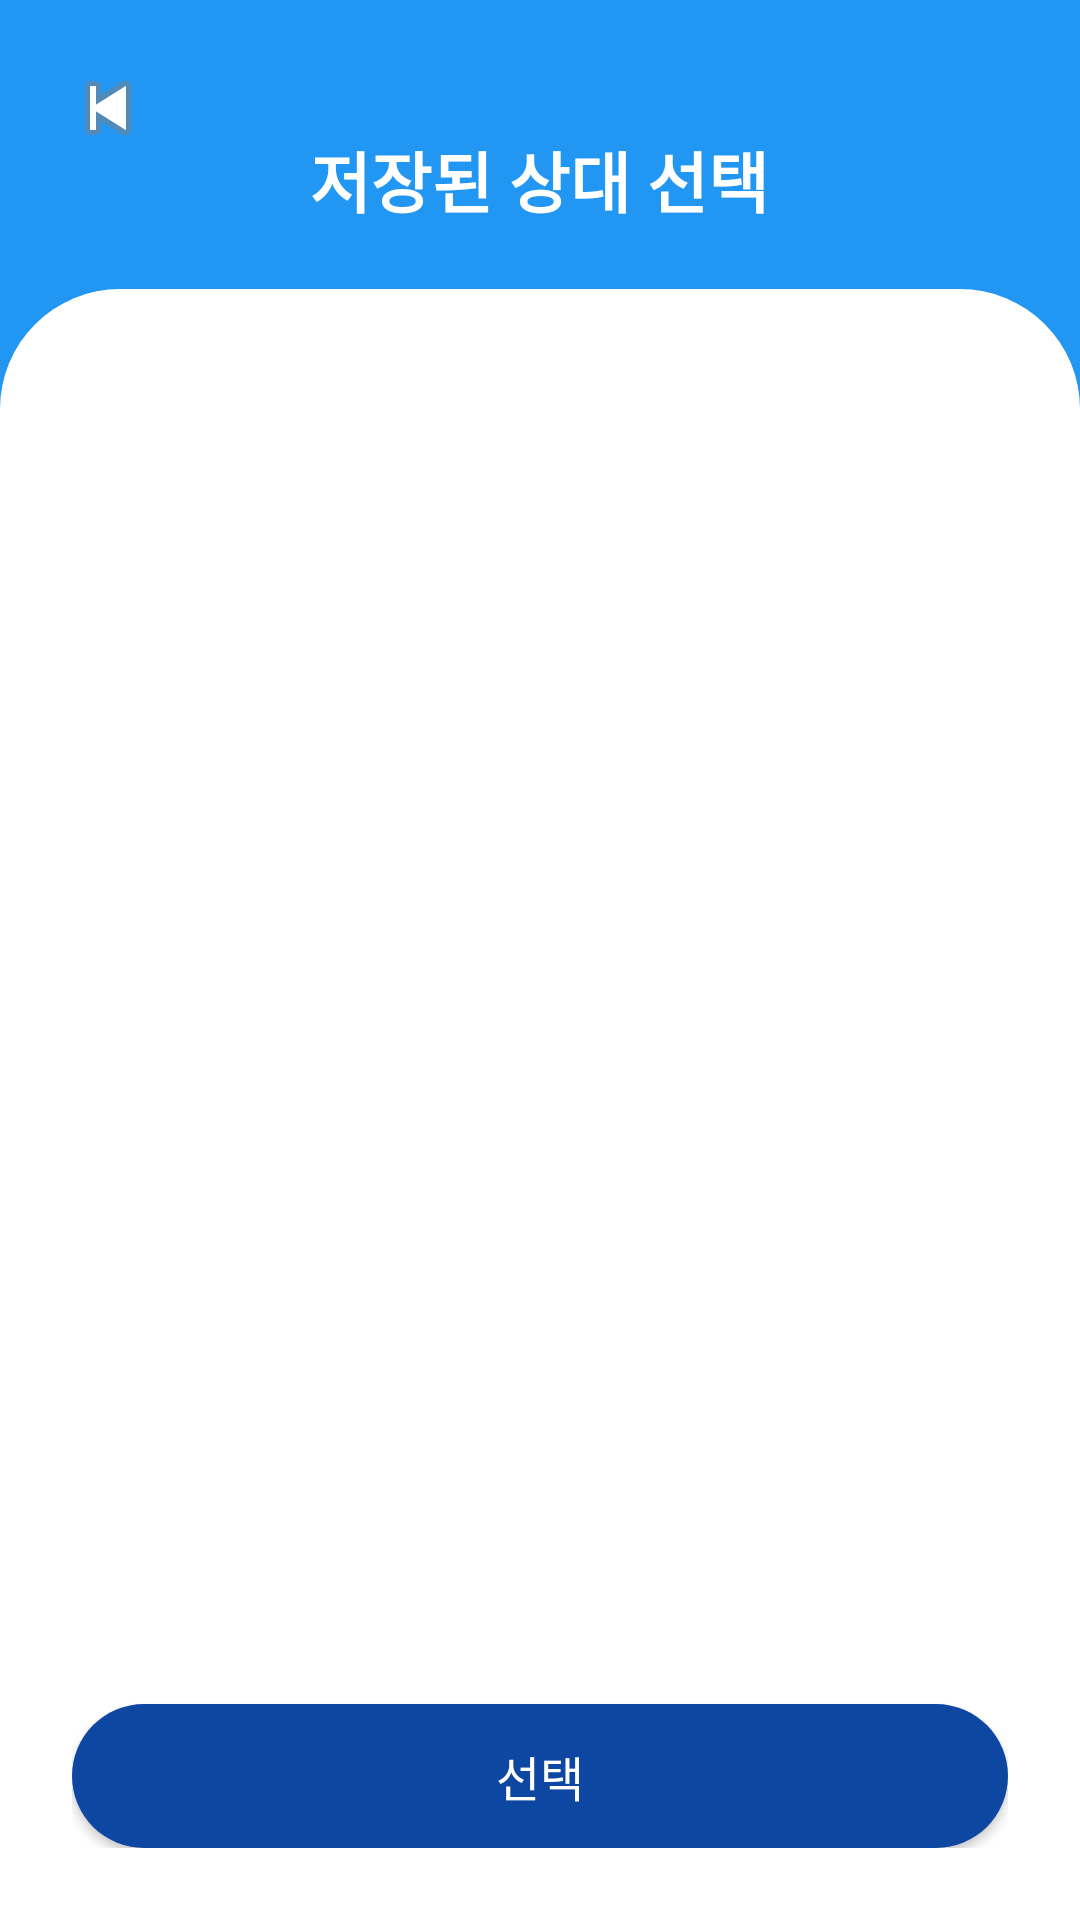

The Android layout XML behind this screen, and the referenced resources:
<!-- AndroidManifest.xml: application theme Theme.MatchPing -->
<!-- res/layout/activity_opponent_select.xml -->
<?xml version="1.0" encoding="utf-8"?>
<RelativeLayout xmlns:android="http://schemas.android.com/apk/res/android"
    android:background="#2196F3"
    xmlns:app="http://schemas.android.com/apk/res-auto"
    android:layout_width="match_parent"
    android:layout_height="match_parent">

    
    <FrameLayout
        android:id="@+id/headerSelectStoredOpponent"
        android:layout_width="match_parent"
        android:layout_height="120dp"
        android:background="#2196F3">

        
        <ImageButton
            android:id="@+id/buttonBackStoredOpponent"
            android:layout_width="40dp"
            android:layout_height="40dp"
            android:layout_gravity="start|top"
            android:layout_marginStart="16dp"
            android:layout_marginTop="16dp"
            android:background="?attr/selectableItemBackgroundBorderless"
            android:src="@android:drawable/ic_media_previous"
            android:contentDescription="뒤로가기" />

        
        <TextView
            android:id="@+id/textStoredOpponentTitle"
            android:layout_width="wrap_content"
            android:layout_height="wrap_content"
            android:layout_gravity="center"
            android:text="저장된 상대 선택"
            android:textSize="22sp"
            android:textStyle="bold"
            android:textColor="#FFFFFF" />
    </FrameLayout>

    
    <LinearLayout
        android:id="@+id/curveContainerStoredOpponent"
        android:orientation="vertical"
        android:layout_width="match_parent"
        android:layout_height="match_parent"
        android:layout_below="@id/headerSelectStoredOpponent"
        android:layout_marginTop="-24dp"
        android:background="@drawable/bg_content_top_rounded"
        android:paddingStart="24dp"
        android:paddingEnd="24dp"
        android:paddingTop="32dp"
        android:paddingBottom="24dp">

        

        
        <ListView
            android:id="@+id/listViewOpponents"
            android:layout_width="match_parent"
            android:layout_height="0dp"
            android:layout_weight="1"
            android:divider="#2196F3"
            android:dividerHeight="2dp" />

        
        <Button
            android:id="@+id/buttonSelectOpponent"
            android:layout_width="match_parent"
            android:layout_height="48dp"
            android:layout_marginTop="18dp"
            android:background="@drawable/bg_edit_button"
            android:text="선택"
            android:textColor="#FFFFFF"
            android:textSize="16sp"
            android:elevation="4dp"
            app:backgroundTint="@null" />
    </LinearLayout>
</RelativeLayout>
<!-- resources referenced by this layout -->
<resources>
  <!-- drawable bg_content_top_rounded (drawable) -->
  <?xml version="1.0" encoding="utf-8"?>
  <shape xmlns:android="http://schemas.android.com/apk/res/android"
      android:shape="rectangle">
  
      
      <solid android:color="#FFFFFF" />
  
      
      
      <corners
          android:topLeftRadius="40dp"
          android:topRightRadius="40dp"
          android:bottomLeftRadius="0dp"
          android:bottomRightRadius="0dp"/>
  </shape>
  <!-- drawable bg_edit_button (drawable) -->
  <?xml version="1.0" encoding="utf-8"?>
  <shape xmlns:android="http://schemas.android.com/apk/res/android"
      android:shape="rectangle">
      
      <solid android:color="#0D47A1" />
      
      <corners android:radius="24dp" />
  </shape>
  <style name="Theme.MatchPing" parent="Base.Theme.MatchPing" />
  <style name="Base.Theme.MatchPing" parent="Theme.Material3.DayNight.NoActionBar">
          
          
      </style>
</resources>
